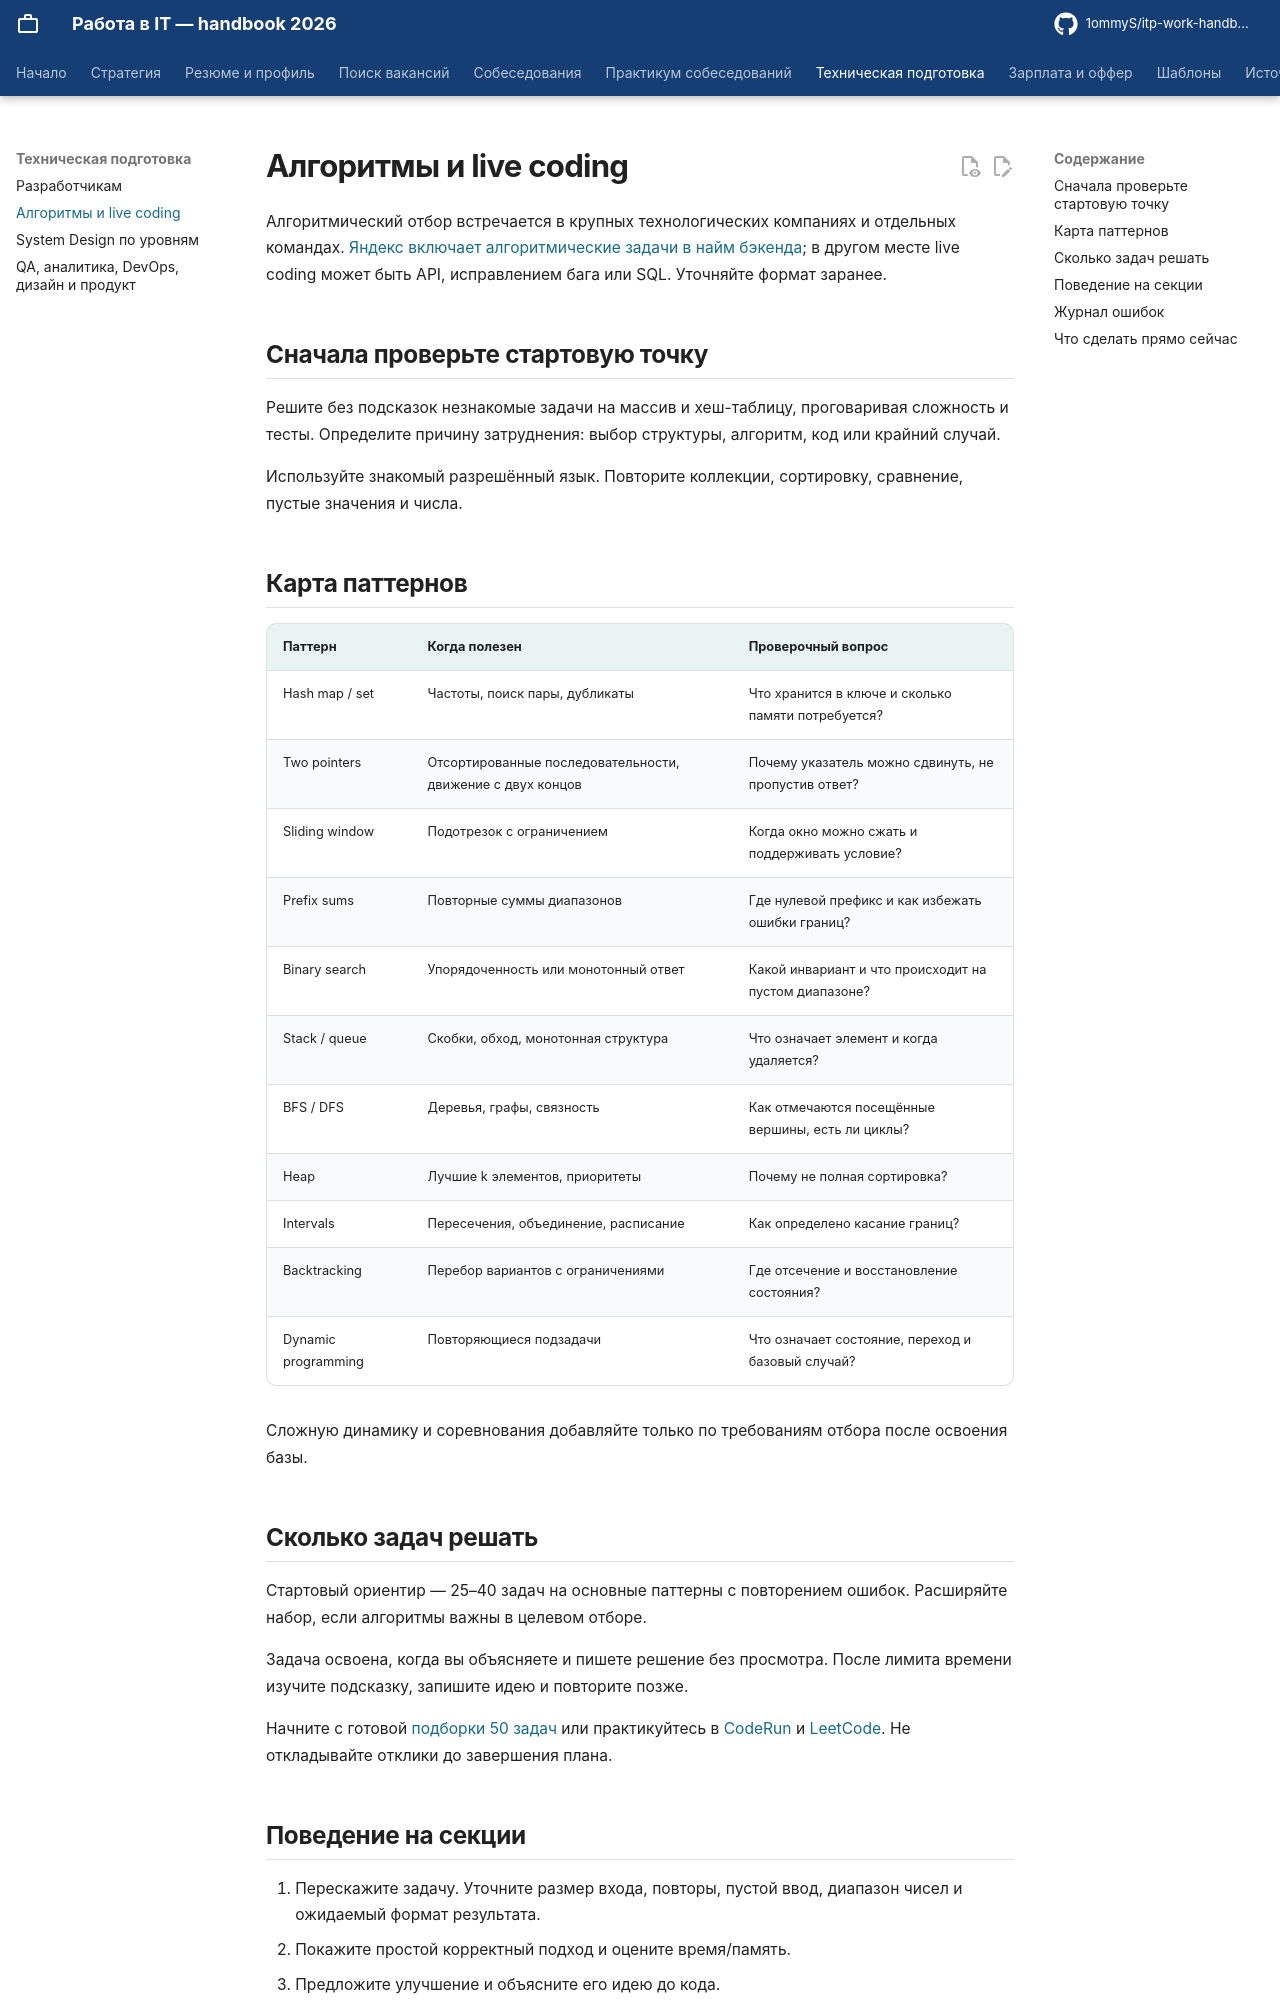

repository: 1ommyS/itp-work-handbook · page: technical/algorithms/index.html · generator: mkdocs

# Алгоритмы и live coding

Алгоритмический отбор встречается в крупных технологических компаниях и отдельных командах. [Яндекс включает алгоритмические задачи в найм бэкенда](https://yandex.ru/jobs/interview/backend); в другом месте live coding может быть API, исправлением бага или SQL. Уточняйте формат заранее.

## Сначала проверьте стартовую точку

Решите без подсказок незнакомые задачи на массив и хеш-таблицу, проговаривая сложность и тесты. Определите причину затруднения: выбор структуры, алгоритм, код или крайний случай.

Используйте знакомый разрешённый язык. Повторите коллекции, сортировку, сравнение, пустые значения и числа.

## Карта паттернов

| Паттерн | Когда полезен | Проверочный вопрос |
| --- | --- | --- |
| Hash map / set | Частоты, поиск пары, дубликаты | Что хранится в ключе и сколько памяти потребуется? |
| Two pointers | Отсортированные последовательности, движение с двух концов | Почему указатель можно сдвинуть, не пропустив ответ? |
| Sliding window | Подотрезок с ограничением | Когда окно можно сжать и поддерживать условие? |
| Prefix sums | Повторные суммы диапазонов | Где нулевой префикс и как избежать ошибки границ? |
| Binary search | Упорядоченность или монотонный ответ | Какой инвариант и что происходит на пустом диапазоне? |
| Stack / queue | Скобки, обход, монотонная структура | Что означает элемент и когда удаляется? |
| BFS / DFS | Деревья, графы, связность | Как отмечаются посещённые вершины, есть ли циклы? |
| Heap | Лучшие k элементов, приоритеты | Почему не полная сортировка? |
| Intervals | Пересечения, объединение, расписание | Как определено касание границ? |
| Backtracking | Перебор вариантов с ограничениями | Где отсечение и восстановление состояния? |
| Dynamic programming | Повторяющиеся подзадачи | Что означает состояние, переход и базовый случай? |

Сложную динамику и соревнования добавляйте только по требованиям отбора после освоения базы.
